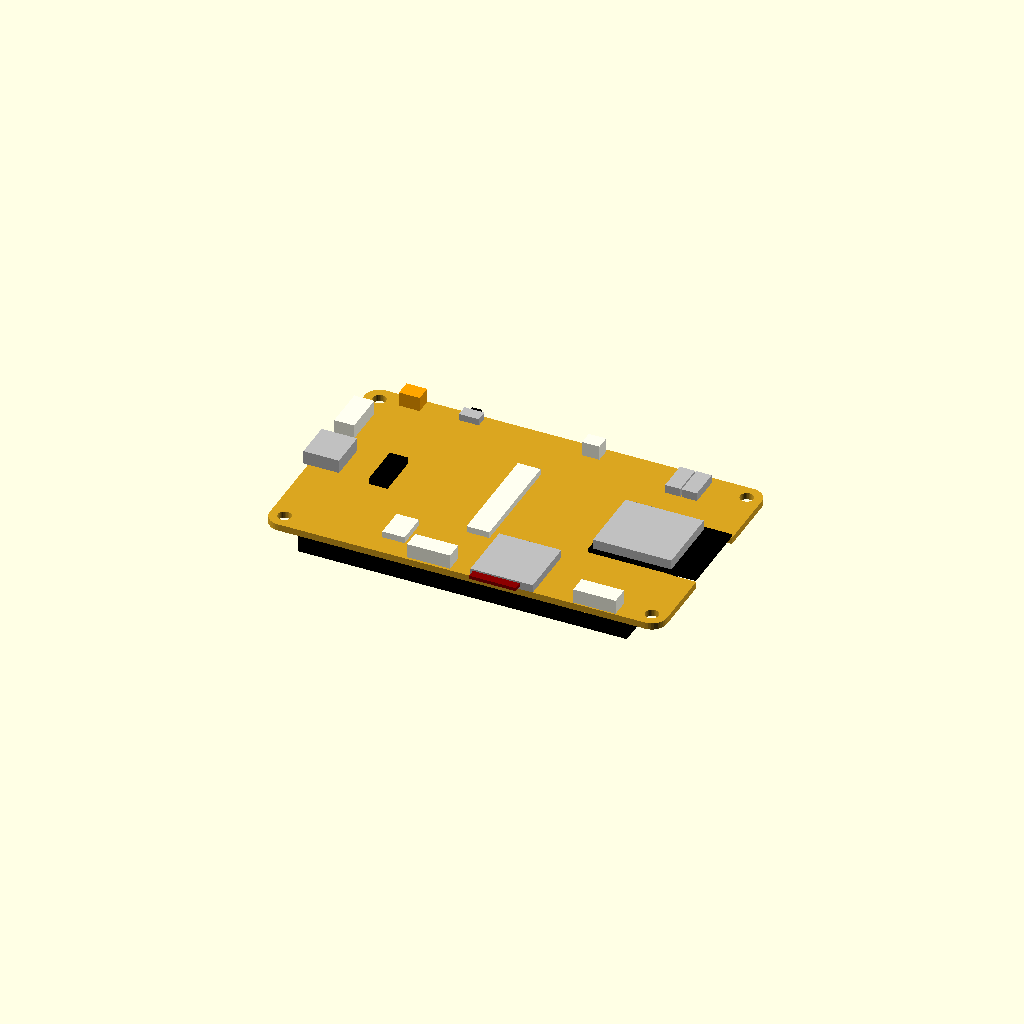
Cell 1: rendered with the file's own defaults.
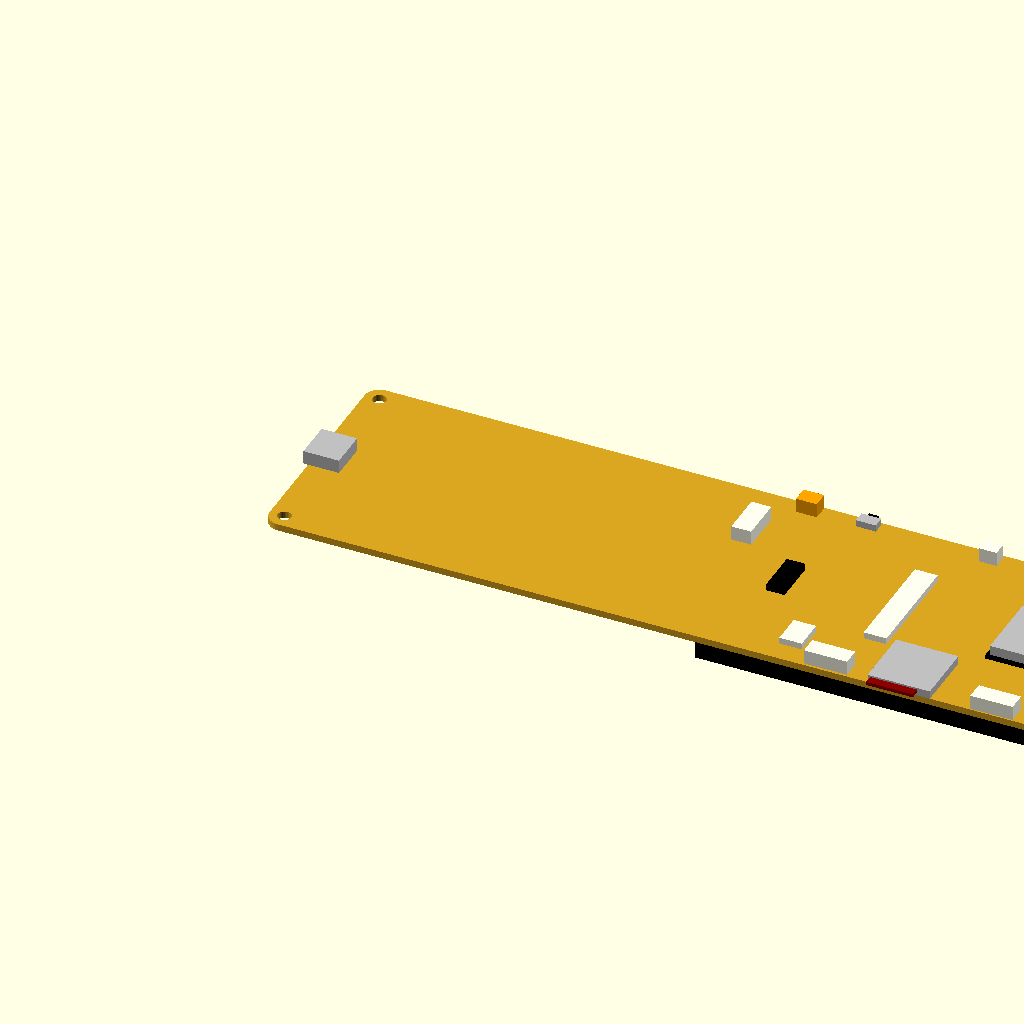
Cell 2: the same model with brd_l = 187.4.
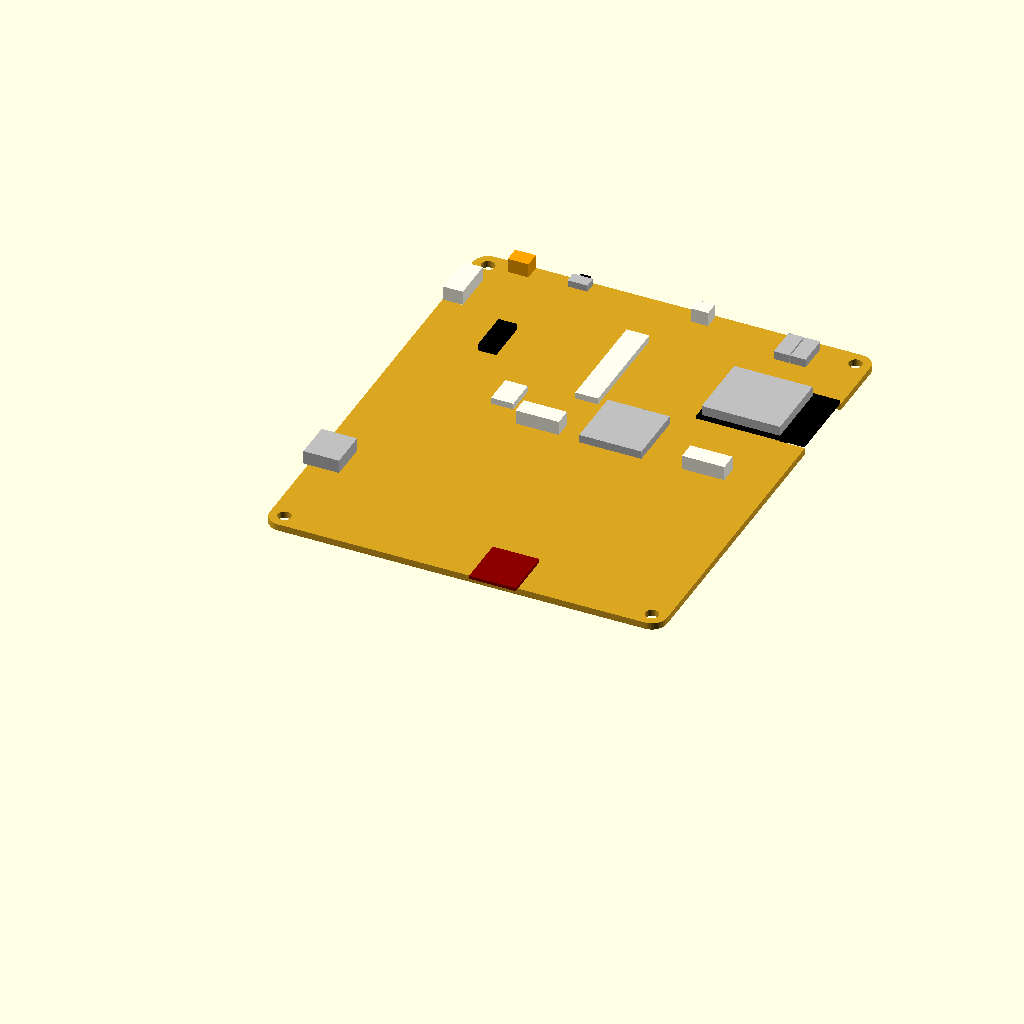
Cell 3: brd_w = 110 (everything else at default).
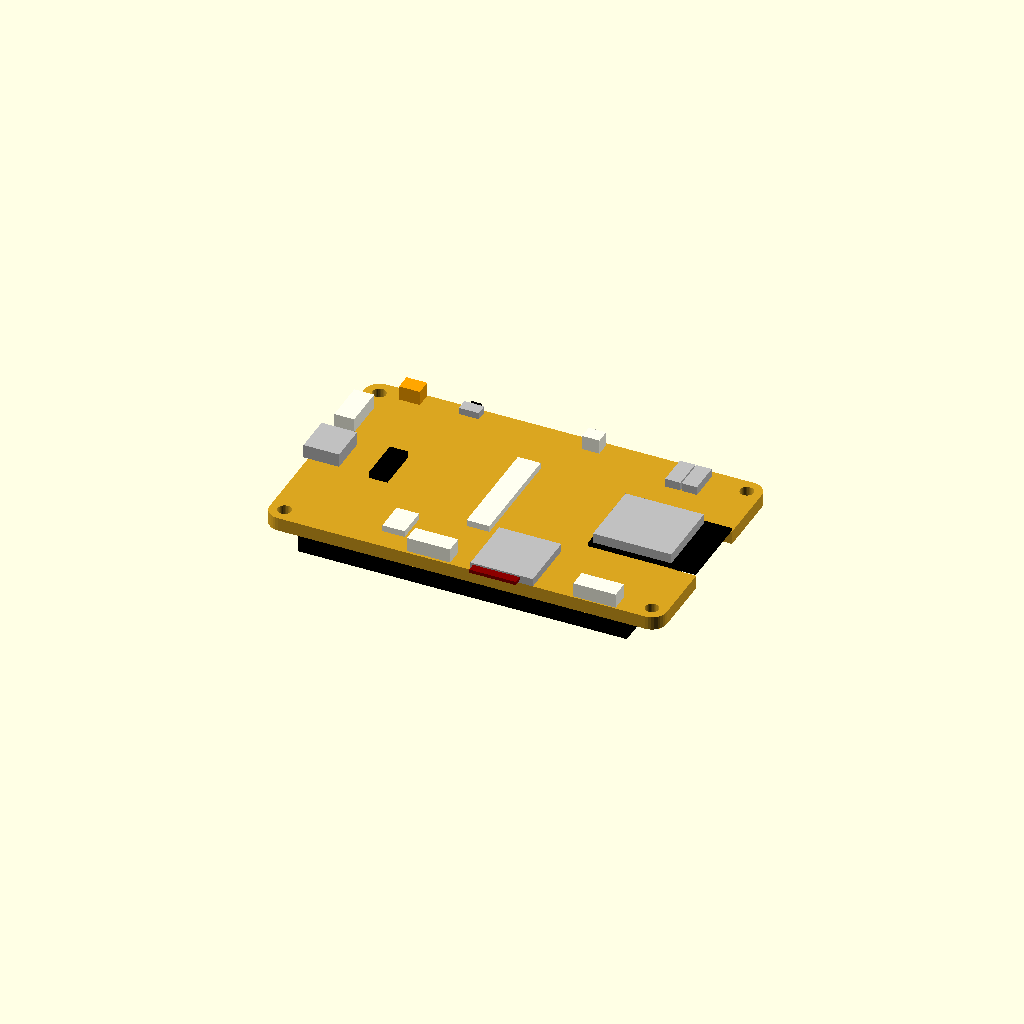
Cell 4: the same model with brd_t = 3.2.
One fixed orthographic camera (rotation 55°, 0°, 25°; colour scheme Cornfield) for every cell.
The OpenSCAD source (hardware/openscad/esp32_2432s032.scad):
// Reference model of the ESP32-2432S032C board (Sunton 3.2-inch display
// board, capacitive touch, USB-C). Not a printed part: it is here to check
// the case against.
//
// WHERE THE NUMBERS COME FROM (details and links: README.md)
//   [D]  printed on the manufacturer's dimension drawing: outline 93.7 x 55,
//        holes 3.2 mm at 3.5 mm from the edges.
//   [P]  scaled from pictures: the same drawing (front) and the vendor's
//        rendering of the back. About +-0.3 mm, and a rendering is not a
//        photograph of the board on the bench.
//   [C]  cross-checked against the openings of two published cases for this
//        board (USB-C, microSD, power switch, RESET, BOOT, P1, P3, CN1 agree
//        within about 0.5 mm).
//   [E]  estimate: nothing published. ALL COMPONENT HEIGHTS are [E] or
//        typical values for the part type. Measure before trusting a
//        clearance in Z.
//
// No published 3D model of this board was found (2026-11-18).
//
// Coordinates of board_reference(): origin at the board's corner at the
// USB-C end on the microSD side, on the SCREEN side of the PCB. X along the
// length away from USB-C, Y across away from the microSD edge, Z from the
// screen side of the PCB towards the back; the screen is at negative Z.
// This is how resonance_case.scad looks at the board.
//
// The positions below are written in the frame of the back-view picture
// they were measured in (u from the antenna end, v from the power-switch
// edge) and converted by at(): x = 93.7 - u, y = 55 - v.

brd_l = 93.7;            // [D]
brd_w = 55.0;            // [D]
brd_t = 1.6;             // [E] usual thickness; one case's ledge implies it
brd_hole_inset = 3.5;    // [D]
brd_hole_d = 3.2;        // [D]
brd_corner_r = 3.5;      // [E] rounded corners, radius not dimensioned
brd_lcd_h = 4.0;         // measured: screen + touch glass above the PCB
brd_rear_h = 4.0;        // [C] upper bound: tallest part on the back

// Heights [E]
h_wroom = 3.1;           // module datasheet
h_usb = 3.2;             // USB-C mid-mount receptacle, typical
h_sd = 1.9;              // push-push microSD socket, typical
h_jst = 3.4;             // 1.25 mm side-entry header, typical
h_switch = 1.6;
h_tact = 2.0;            // RESET and BOOT
h_ic = 1.6;
h_fpc = 1.5;

// A block on the BACK of the board, given in the picture's frame:
// u0..u1 from the antenna end, v0..v1 from the power-switch edge.
module at(u0, u1, v0, v1, h, c = "dimgray") {
    color(c) translate([brd_l - u1, brd_w - v1, brd_t]) cube([u1 - u0, v1 - v0, h]);
}
// The same on the FRONT (screen side).
module at_front(u0, u1, v0, v1, h, c = "dimgray") {
    color(c) translate([brd_l - u1, brd_w - v1, -h]) cube([u1 - u0, v1 - v0, h]);
}

module board_pcb() {
    color("goldenrod") difference() {
        hull() for (x = [brd_corner_r, brd_l - brd_corner_r], y = [brd_corner_r, brd_w - brd_corner_r])
            translate([x, y, 0]) cylinder(r = brd_corner_r, h = brd_t, $fn = 32);
        for (x = [brd_hole_inset, brd_l - brd_hole_inset], y = [brd_hole_inset, brd_w - brd_hole_inset])
            translate([x, y, -1]) cylinder(d = brd_hole_d, h = brd_t + 2, $fn = 32);
        // Notch under the module's antenna. [P]
        translate([brd_l - 6.8, brd_w - 36.6, -1]) cube([6.8 + 1, 18.1, brd_t + 2]);
    }
}

module board_front() {
    // Display module with its touch glass. Size measured by the operator
    // (2026-11-18): 77.6 x 55.0, 4.0 above the board. Position along the
    // length [P], centred on the outline in the drawing.
    at_front(7.8, 85.4, 0.0, 55.0, brd_lcd_h, "black");
    // Lit area 64.8 x 48.6 (specification); position [P], +-0.5 along the length.
    color("lightskyblue") translate([brd_l - 76.0, brd_w - 51.9, -brd_lcd_h - 0.05]) cube([64.8 - 1.0, 48.4, 0.05]);
    // RGB LED (5050) and light sensor, beside the screen at the antenna end. [P][C]
    at_front(1.85, 6.55, 40.75, 45.85, 1.5, "white");
    at_front(2.7, 4.5, 11.1, 14.1, 1.0, "saddlebrown");
}

module board_back() {
    // ESP32-WROOM-32: module board and shield can. [P]; antenna over the notch.
    at(0.2, 25.7, 18.3, 36.4, 0.8, "black");
    at(6.3, 24.8, 19.2, 35.7, h_wroom, "silver");
    // USB-C: overhangs the end of the board by about 1.1 mm. [P][C]
    color("silver") translate([-1.1, 27.5 - 4.6, brd_t]) cube([8.4, 9.2, h_usb]);
    // microSD socket, flush with the edge. [P][C] The card's centre line is
    // about 1.2 mm off the socket's, at 55.1 mm from the USB-C end.
    at(30.0, 44.7, 40.5, 55.0, h_sd, "silver");
    // A card, pushed in: it stands about 2 mm out of the socket. [E]
    color("darkred") translate([brd_l - 38.6 - 5.5, -2, brd_t + 0.7]) cube([11, 12, 0.8]);
    // Power switch SW1 with its actuator over the edge. [P][C]
    at(66.8, 71.5, 0.6, 3.4, h_switch, "silver");
    at(67.9, 70.3, -0.6, 0.6, h_switch - 0.4, "black");
    // RESET and BOOT. [P][C]
    at(12.6, 16.2, 1.75, 9.25, h_tact, "silver");
    at(16.5, 20.1, 1.75, 9.25, h_tact, "silver");
    // 1.25 mm connectors. P3 and CN1 face the microSD edge, P1 the USB-C
    // end, speaker and battery the power-switch edge. [P]; P1, P3, CN1 also [C].
    at(10.6, 20.6, 50.4, 54.7, h_jst, "ivory");   // P3  "extended IO"
    at(49.8, 60.0, 50.2, 54.4, h_jst, "ivory");   // CN1 "temperature and humidity"
    at(88.9, 93.6, 8.9, 19.1, h_jst, "ivory");    // P1  serial / 5 V
    at(38.0, 42.1, 0.7, 4.1, h_jst, "ivory");     // speaker
    at(80.5, 85.4, 0.1, 3.9, h_jst, "orange");    // battery (P5)
    // Display and touch flat-cable connectors, and the largest IC. [P]
    at(47.0, 52.4, 14.5, 40.5, h_fpc, "ivory");
    at(62.6, 67.9, 42.6, 49.9, h_fpc, "ivory");
    at(74.5, 78.8, 22.7, 33.1, h_ic, "black");
}

module board_reference() {
    board_pcb();
    board_front();
    board_back();
}

// Shown when this file is opened by itself: back side up.
board_reference();
Customizer parameters (derived from the source; name, type, default, range or options):
brd_l: number, default 93.7
brd_w: number, default 55
brd_t: number, default 1.6
brd_hole_inset: number, default 3.5
brd_hole_d: number, default 3.2
brd_corner_r: number, default 3.5
brd_lcd_h: number, default 4
brd_rear_h: number, default 4
h_wroom: number, default 3.1
h_usb: number, default 3.2
h_sd: number, default 1.9
h_jst: number, default 3.4
h_switch: number, default 1.6
h_tact: number, default 2
h_ic: number, default 1.6
h_fpc: number, default 1.5
